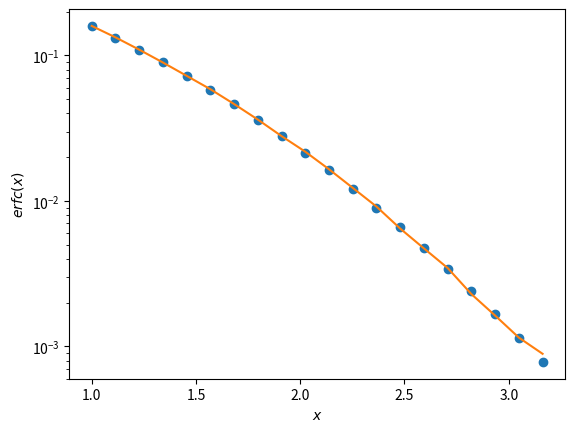

The script that saved this image:
import numpy as np
from scipy import special
import matplotlib.pyplot as plt
A = np.linspace(1, np.sqrt(10),20)
sample = int(1e5)
err = []
n = np.random.normal(0,1,sample)
for i in range(0,20):
    err_ind = np.nonzero(-n > A[i])
    err_n = np.size(err_ind)
    err.append(err_n/sample)

plt.semilogy(A, special.erfc(A/np.sqrt(2))/2,'o')
plt.semilogy(A, err)

plt.xlabel('$x$')
plt.ylabel('$erfc(x)$')
plt.show()